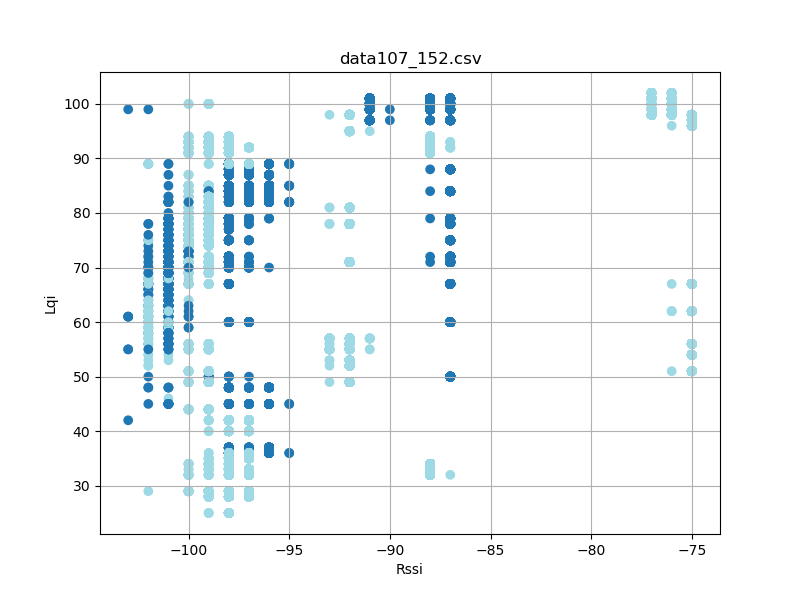

Values plotted in this chart, from the file beside it:
timestamp, rssi, lqi, device_id
'2023-08-26 12:31:00491', -88, 92, 107
'2023-08-26 12:31:00582', -88, 92, 107
'2023-08-26 12:31:00675', -88, 92, 107
'2023-08-26 12:31:00769', -88, 92, 107
'2023-08-26 12:31:00863', -87, 92, 107
'2023-08-26 12:31:00957', -88, 92, 107
'2023-08-26 12:31:01050', -88, 92, 107
'2023-08-26 12:31:01144', -88, 92, 107
'2023-08-26 12:31:01238', -88, 92, 107
'2023-08-26 12:31:01332', -87, 92, 107
'2023-08-26 12:31:01426', -87, 92, 107
'2023-08-26 12:31:01520', -88, 92, 107
'2023-08-26 12:31:01613', -88, 92, 107
'2023-08-26 12:31:01707', -88, 92, 107
'2023-08-26 12:31:01801', -88, 92, 107
'2023-08-26 12:31:01895', -88, 92, 107
'2023-08-26 12:31:01989', -88, 92, 107
'2023-08-26 12:31:02082', -88, 92, 107
'2023-08-26 12:31:02176', -88, 92, 107
'2023-08-26 12:31:02270', -88, 92, 107
'2023-08-26 12:31:02364', -88, 92, 107
'2023-08-26 12:31:02458', -88, 92, 107
'2023-08-26 12:31:02550', -88, 92, 107
'2023-08-26 12:31:02644', -88, 92, 107
'2023-08-26 12:31:02739', -88, 92, 107
'2023-08-26 12:31:02833', -88, 92, 107
'2023-08-26 12:31:02925', -88, 92, 107
'2023-08-26 12:31:03020', -88, 92, 107
'2023-08-26 12:31:03113', -88, 92, 107
'2023-08-26 12:31:03208', -88, 92, 107
'2023-08-26 12:31:03301', -88, 92, 107
'2023-08-26 12:31:03394', -88, 92, 107
'2023-08-26 12:31:03488', -88, 92, 107
'2023-08-26 12:31:03582', -88, 92, 107
'2023-08-26 12:31:03676', -88, 92, 107
'2023-08-26 12:31:03770', -88, 92, 107
'2023-08-26 12:31:03863', -88, 92, 107
'2023-08-26 12:31:03957', -88, 92, 107
'2023-08-26 12:31:04051', -88, 92, 107
'2023-08-26 12:31:04145', -88, 92, 107
'2023-08-26 12:31:04239', -88, 92, 107
'2023-08-26 12:31:04332', -87, 92, 107
'2023-08-26 12:31:04426', -88, 92, 107
'2023-08-26 12:31:04520', -88, 92, 107
'2023-08-26 12:31:04614', -88, 92, 107
'2023-08-26 12:31:04708', -88, 92, 107
'2023-08-26 12:31:04800', -88, 92, 107
'2023-08-26 12:31:04895', -88, 92, 107
'2023-08-26 12:31:04989', -88, 92, 107
'2023-08-26 12:31:05083', -88, 92, 107
'2023-08-26 12:31:05175', -88, 92, 107
'2023-08-26 12:31:05270', -88, 92, 107
'2023-08-26 12:31:05363', -88, 92, 107
'2023-08-26 12:31:05457', -88, 92, 107
'2023-08-26 12:31:05551', -88, 92, 107
'2023-08-26 12:31:05644', -88, 92, 107
'2023-08-26 12:31:05738', -87, 92, 107
'2023-08-26 12:31:05832', -88, 92, 107
'2023-08-26 12:31:05926', -88, 92, 107
'2023-08-26 12:31:06020', -88, 92, 107
... 18,433 more rows
